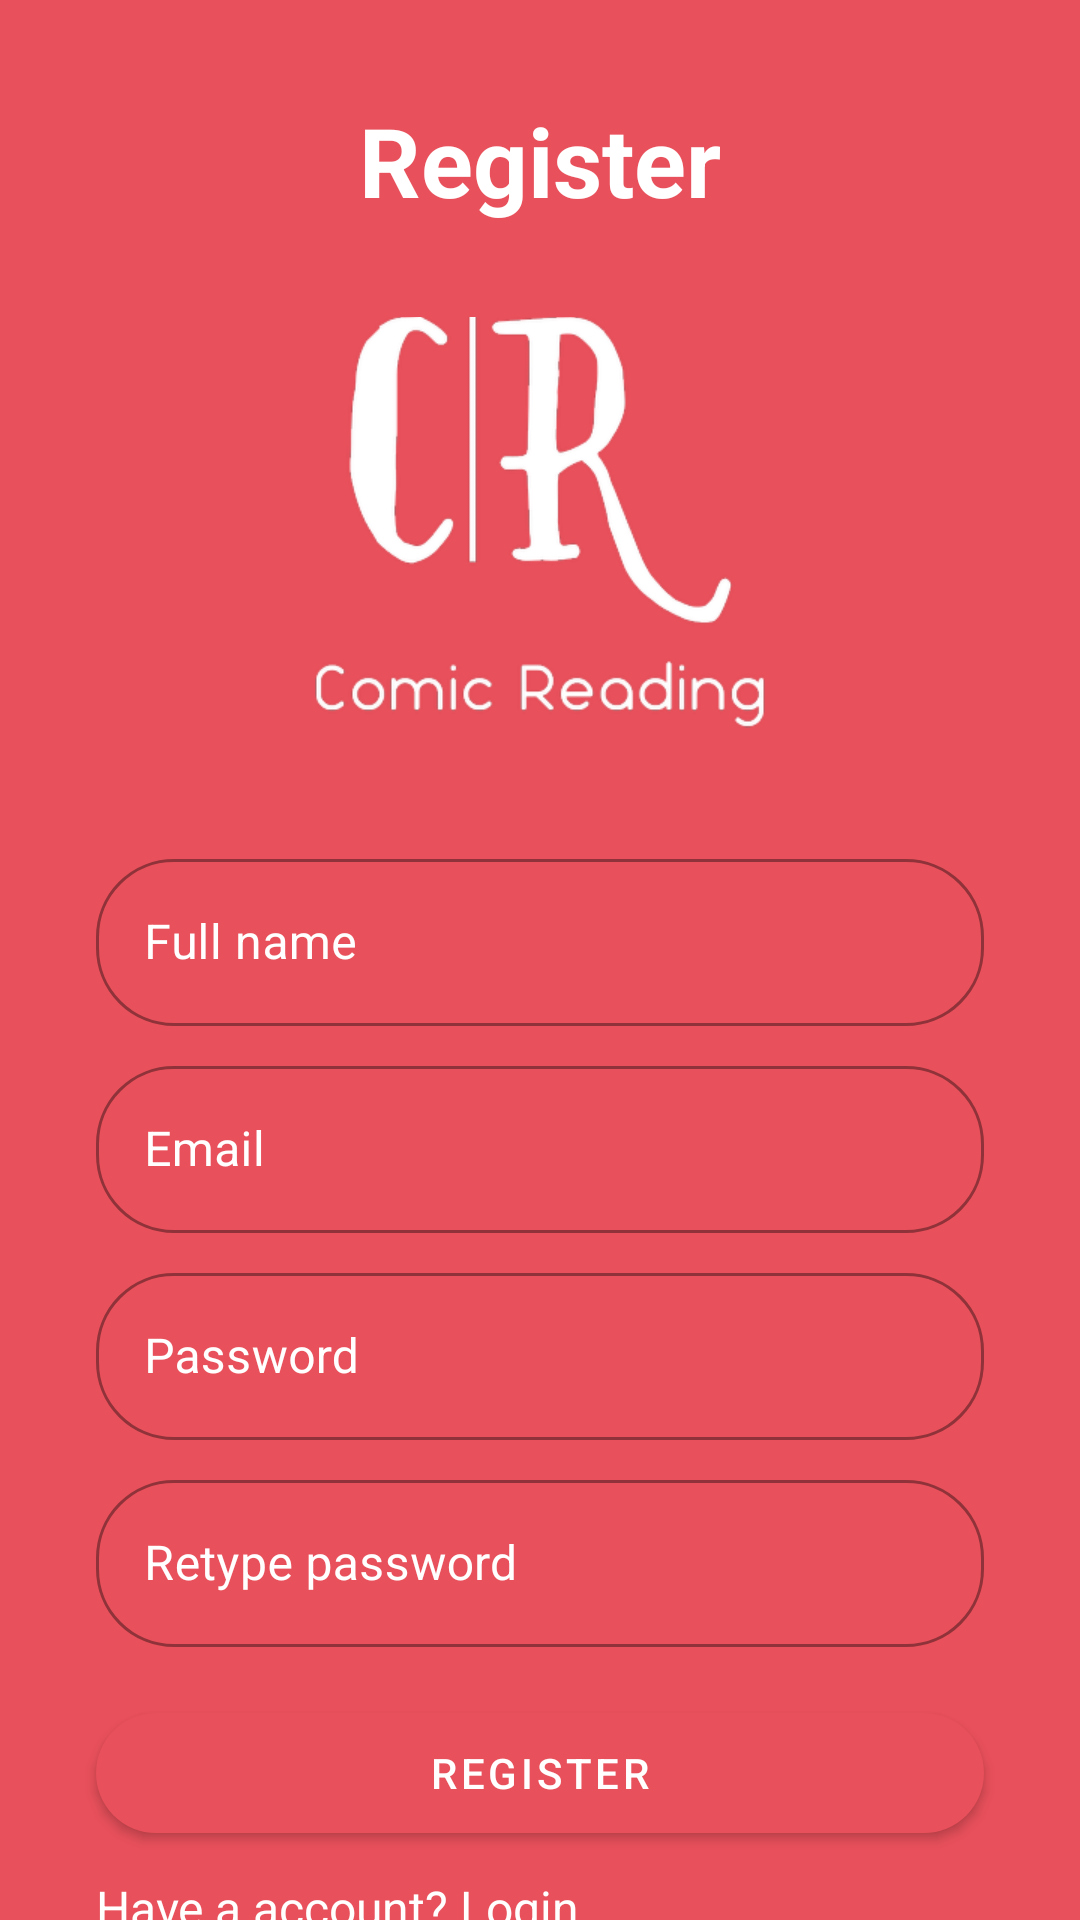

This screen was rendered from an Android layout file. Write that file and the resources it references.
<!-- AndroidManifest.xml: application theme Theme.ComicAppPH14304 -->
<!-- res/layout/activity_register.xml -->
<?xml version="1.0" encoding="utf-8"?>
<androidx.constraintlayout.widget.ConstraintLayout xmlns:android="http://schemas.android.com/apk/res/android"
    xmlns:app="http://schemas.android.com/apk/res-auto"
    xmlns:tools="http://schemas.android.com/tools"
    android:layout_width="match_parent"
    android:layout_height="match_parent"
    android:background="#E8505B"
    tools:context=".ui.user.RegisterActivity">

    <ImageView
        android:id="@+id/imageView"
        android:layout_width="150dp"
        android:layout_height="150dp"
        android:layout_marginTop="24dp"
        app:layout_constraintBottom_toBottomOf="parent"
        app:layout_constraintEnd_toEndOf="parent"
        app:layout_constraintHorizontal_bias="0.5"
        app:layout_constraintStart_toStartOf="parent"
        app:layout_constraintTop_toBottomOf="@+id/textView3"
        app:layout_constraintVertical_bias="0.0"
        app:srcCompat="@drawable/comic_w" />

    <TextView
        android:id="@+id/textView3"
        android:layout_width="wrap_content"
        android:layout_height="wrap_content"
        android:layout_marginTop="32dp"
        android:text="Register"
        android:textColor="@color/white"
        android:textSize="32sp"
        android:textStyle="bold"
        app:layout_constraintBottom_toBottomOf="parent"
        app:layout_constraintEnd_toEndOf="parent"
        app:layout_constraintHorizontal_bias="0.5"
        app:layout_constraintStart_toStartOf="parent"
        app:layout_constraintTop_toTopOf="parent"
        app:layout_constraintVertical_bias="0.0" />

    <com.google.android.material.textfield.TextInputLayout
        android:id="@+id/tilNameRegister"
        style="@style/Widget.MaterialComponents.TextInputLayout.OutlinedBox"
        android:layout_width="match_parent"
        android:layout_height="wrap_content"
        android:layout_marginStart="32dp"
        android:layout_marginTop="32dp"
        android:layout_marginEnd="32dp"
        android:elevation="16dp"
        app:boxCornerRadiusBottomEnd="26dp"
        app:boxCornerRadiusBottomStart="26dp"
        app:boxCornerRadiusTopEnd="26dp"
        app:boxCornerRadiusTopStart="26dp"
        app:layout_constraintBottom_toBottomOf="parent"
        app:layout_constraintEnd_toEndOf="parent"
        app:layout_constraintHorizontal_bias="0.5"
        app:layout_constraintStart_toStartOf="parent"
        app:layout_constraintTop_toBottomOf="@+id/imageView"
        app:layout_constraintVertical_bias="0.0"
        app:hintTextColor="@color/white"
        android:textColorHint="@color/white">

        <com.google.android.material.textfield.TextInputEditText
            android:textColor="@color/white"
            android:layout_width="match_parent"
            android:layout_height="wrap_content"
            android:hint="Full name"
            android:textColorHint="@color/white" />
    </com.google.android.material.textfield.TextInputLayout>

    <com.google.android.material.textfield.TextInputLayout
        android:textColor="@color/white"
        android:textColorHint="@color/white"
        android:id="@+id/tilEmailRegister"
        style="@style/Widget.MaterialComponents.TextInputLayout.OutlinedBox"
        android:layout_width="match_parent"
        android:layout_height="wrap_content"
        android:layout_marginStart="32dp"
        android:layout_marginTop="8dp"
        android:layout_marginEnd="32dp"
        android:elevation="16dp"
        app:boxCornerRadiusBottomEnd="26dp"
        app:boxCornerRadiusBottomStart="26dp"
        app:boxCornerRadiusTopEnd="26dp"
        app:boxCornerRadiusTopStart="26dp"
        app:layout_constraintBottom_toBottomOf="parent"
        app:layout_constraintEnd_toEndOf="parent"
        app:layout_constraintHorizontal_bias="0.5"
        app:layout_constraintStart_toStartOf="parent"
        app:layout_constraintTop_toBottomOf="@+id/tilNameRegister"
        app:layout_constraintVertical_bias="0.0">

        <com.google.android.material.textfield.TextInputEditText
            android:textColor="@color/white"
            android:layout_width="match_parent"
            android:layout_height="wrap_content"
            android:hint="Email"
            android:textColorHint="@color/white" />
    </com.google.android.material.textfield.TextInputLayout>
    <com.google.android.material.textfield.TextInputLayout
        android:textColor="@color/white"
        android:textColorHint="@color/white"
        android:id="@+id/tilPasswordRegister"
        style="@style/Widget.MaterialComponents.TextInputLayout.OutlinedBox"
        android:layout_width="match_parent"
        android:layout_height="wrap_content"
        android:layout_marginStart="32dp"
        android:layout_marginTop="8dp"
        android:layout_marginEnd="32dp"
        android:elevation="16dp"
        app:boxCornerRadiusBottomEnd="26dp"
        app:boxCornerRadiusBottomStart="26dp"
        app:boxCornerRadiusTopEnd="26dp"
        app:boxCornerRadiusTopStart="26dp"
        app:layout_constraintBottom_toBottomOf="parent"
        app:layout_constraintEnd_toEndOf="parent"
        app:layout_constraintHorizontal_bias="0.5"
        app:layout_constraintStart_toStartOf="parent"
        app:layout_constraintTop_toBottomOf="@+id/tilEmailRegister"
        app:layout_constraintVertical_bias="0.0">

        <com.google.android.material.textfield.TextInputEditText
            android:textColor="@color/white"
            android:layout_width="match_parent"
            android:layout_height="wrap_content"
            android:hint="Password"
            android:inputType="textPassword"
            android:textColorHint="@color/white" />
    </com.google.android.material.textfield.TextInputLayout>

    <com.google.android.material.textfield.TextInputLayout
        android:textColor="@color/white"
        android:id="@+id/tilRetypeRegister"
        style="@style/Widget.MaterialComponents.TextInputLayout.OutlinedBox"
        android:layout_width="match_parent"
        android:layout_height="wrap_content"
        android:layout_marginStart="32dp"
        android:layout_marginTop="8dp"
        android:layout_marginEnd="32dp"
        android:elevation="16dp"
        android:textColorHint="@color/white"
        app:boxCornerRadiusBottomEnd="26dp"
        app:boxCornerRadiusBottomStart="26dp"
        app:boxCornerRadiusTopEnd="26dp"
        app:boxCornerRadiusTopStart="26dp"
        app:layout_constraintBottom_toBottomOf="parent"
        app:layout_constraintEnd_toEndOf="parent"
        app:layout_constraintHorizontal_bias="0.5"
        app:layout_constraintStart_toStartOf="parent"
        app:layout_constraintTop_toBottomOf="@+id/tilPasswordRegister"
        app:layout_constraintVertical_bias="0.0">

        <com.google.android.material.textfield.TextInputEditText
            android:inputType="textPassword"
            android:textColor="@color/white"
            android:layout_width="match_parent"
            android:layout_height="wrap_content"
            android:hint="Retype password"
            android:textColorHint="@color/white" />
    </com.google.android.material.textfield.TextInputLayout>

    <com.google.android.material.button.MaterialButton
        android:textColor="@color/white"
        android:id="@+id/btnRegister"
        android:layout_width="match_parent"
        android:layout_height="wrap_content"
        android:layout_marginLeft="32dp"
        android:layout_marginTop="16dp"
        android:layout_marginRight="32dp"
        android:height="52dp"
        android:elevation="100dp"
        android:text="Register"
        app:cornerRadius="24dp"
        app:layout_constraintBottom_toBottomOf="parent"
        app:layout_constraintEnd_toEndOf="parent"
        app:layout_constraintHorizontal_bias="0.5"
        app:layout_constraintStart_toStartOf="parent"
        app:layout_constraintTop_toBottomOf="@+id/tilRetypeRegister"
        app:layout_constraintVertical_bias="0.0" />

    <TextView
        android:id="@+id/tvLinkLogin"
        android:layout_width="match_parent"
        android:layout_height="wrap_content"
        android:layout_marginTop="8dp"
        android:paddingLeft="32dp"
        android:text="Have a account? Login"
        android:textColor="@color/white"
        android:textSize="16dp"
        app:layout_constraintBottom_toBottomOf="parent"
        app:layout_constraintEnd_toEndOf="parent"
        app:layout_constraintHorizontal_bias="0.5"
        app:layout_constraintStart_toStartOf="parent"
        app:layout_constraintTop_toBottomOf="@+id/btnRegister"
        app:layout_constraintVertical_bias="0.0" />

</androidx.constraintlayout.widget.ConstraintLayout>
<!-- resources referenced by this layout -->
<resources>
  <!-- drawable comic_w: png bitmap (drawable, 30406 bytes) -->
  <style name="Theme.ComicAppPH14304" parent="Theme.MaterialComponents.DayNight.NoActionBar">
          
          <item name="colorPrimary">#E8505B</item>
          <item name="colorPrimaryVariant">#E84F5A</item>
          <item name="colorOnPrimary">@color/white</item>
          
          <item name="colorSecondary">@color/teal_200</item>
          <item name="colorSecondaryVariant">@color/teal_700</item>
          <item name="colorOnSecondary">@color/black</item>
          
          <item name="android:statusBarColor" tools:targetApi="l">?attr/colorPrimaryVariant</item>
          
      </style>
  <!-- not gathered from this repository: default colours our renderer supplied (Android Studio template values) -->
  <color name="teal_200">#FF03DAC5</color>
  <color name="teal_700">#FF018786</color>
  <color name="black">#FF000000</color>
  <color name="white">#FFFFFFFF</color>
</resources>
